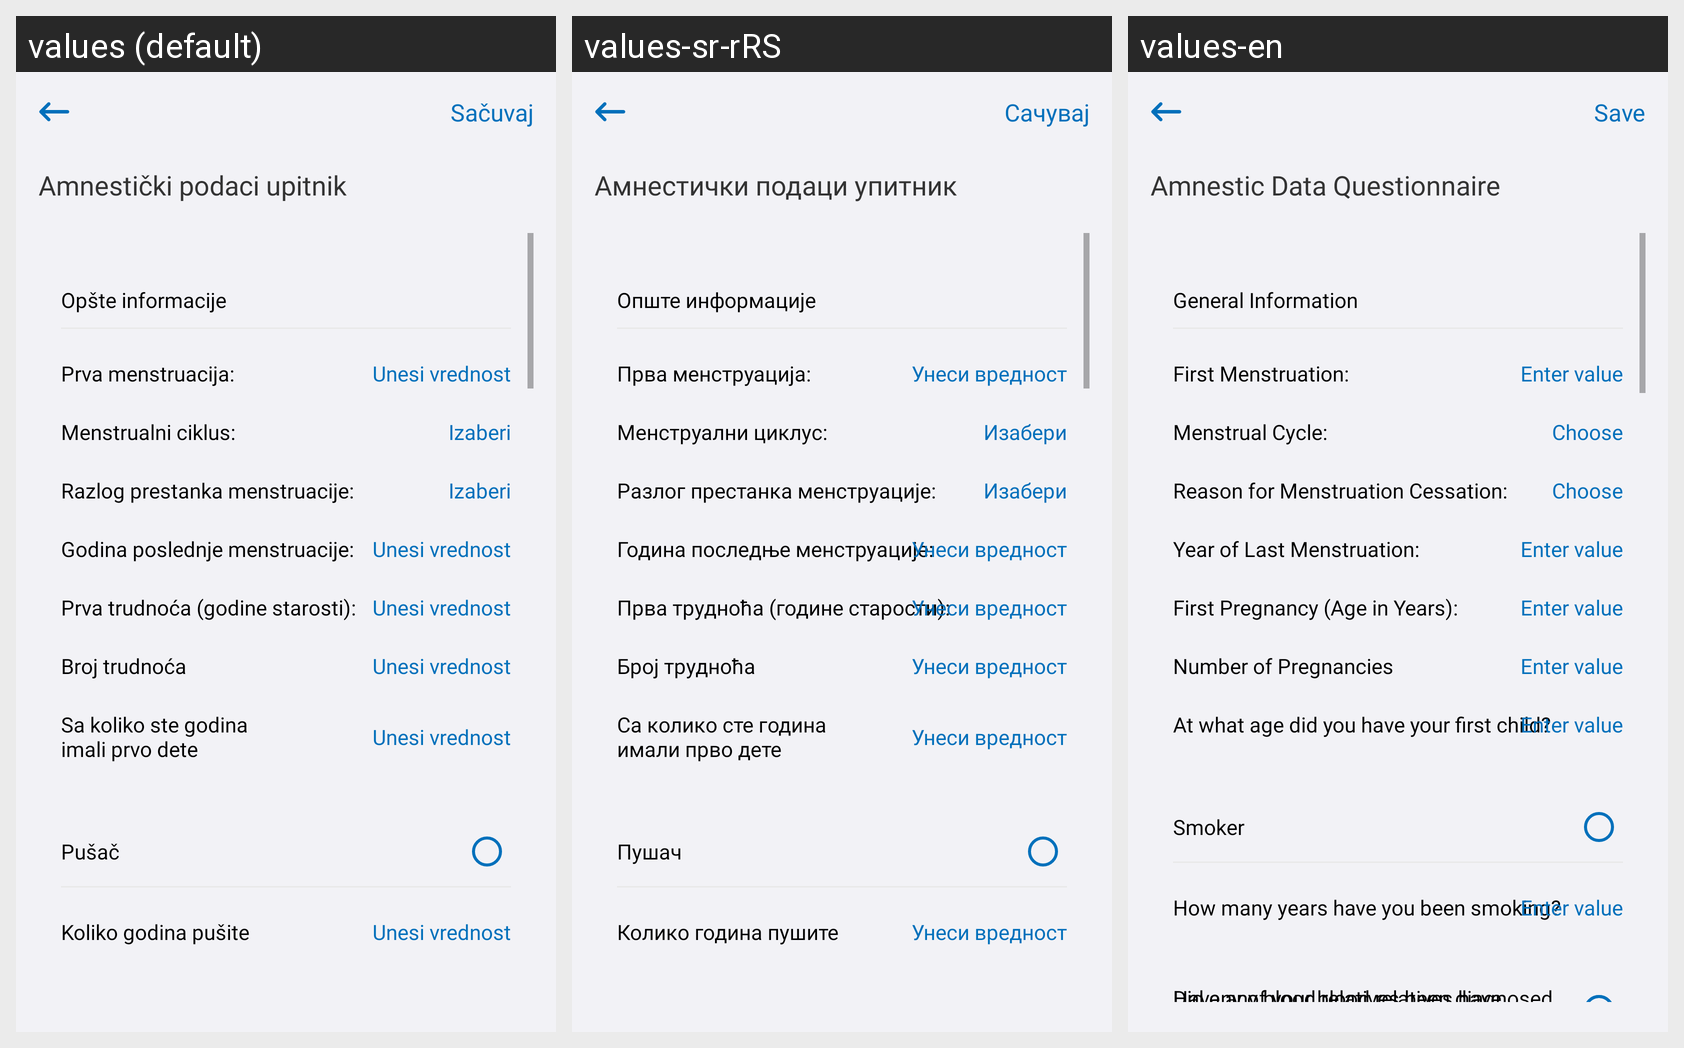

Locale-by-locale string values for the Android screen shown in this grid:
Android screen res/layout/fragment_amnestic_questionnaire.xml rendered under 3 locales, left to right: values (default), values-sr-rRS, values-en. Device: Nexus 5 (rendered at 1080×1920; each locale shown at half size, 540×960, under a caption strip naming it); theme Theme.E_Zdravlje.
Strings drawn on this screen, with the default value and each locale's value (text and hints the layout hard-codes, and strings that could not be matched under every locale, appear in the picture but are not listed):

fragment_amnestic_questionnaire_save
  values: Sačuvaj
  values-sr-rRS: Сачувај
  values-en: Save

fragment_amnestic_questionnaire_title
  values: Amnestički podaci upitnik
  values-sr-rRS: Амнестички подаци упитник
  values-en: Amnestic Data Questionnaire

fragment_amnestic_questionnaire_general_info
  values: Opšte informacije
  values-sr-rRS: Опште информације
  values-en: General Information

fragment_amnestic_questionnaire_first_menstruation
  values: Prva menstruacija:
  values-sr-rRS: Прва менструација:
  values-en: First Menstruation:

fragment_amnestic_questionnaire_enter_value
  values: Unesi vrednost
  values-sr-rRS: Унеси вредност
  values-en: Enter value

fragment_amnestic_questionnaire_menstrual_cycle
  values: Menstrualni ciklus:
  values-sr-rRS: Менструални циклус:
  values-en: Menstrual Cycle:

fragment_amnestic_questionnaire_choose
  values: Izaberi
  values-sr-rRS: Изабери
  values-en: Choose

fragment_amnestic_questionnaire_reason_cessation
  values: Razlog prestanka menstruacije:
  values-sr-rRS: Разлог престанка менструације:
  values-en: Reason for Menstruation Cessation:

fragment_amnestic_questionnaire_years_last_menstruation
  values: Godina poslednje menstruacije:
  values-sr-rRS: Година последње менструације:
  values-en: Year of Last Menstruation:

fragment_amnestic_questionnaire_first_pregnancy
  values: Prva trudnoća (godine starosti):
  values-sr-rRS: Прва трудноћа (године старости):
  values-en: First Pregnancy (Age in Years):

fragment_amnestic_questionnaire_num_pregnancies
  values: Broj trudnoća
  values-sr-rRS: Број трудноћа
  values-en: Number of Pregnancies

fragment_amnestic_questionnaire_first_child
  values: Sa koliko ste godina
      imali prvo dete
  values-sr-rRS: Са колико сте година
      имали прво дете
  values-en: At what age did you have your first child?

fragment_amnestic_questionnaire_smoker
  values: Pušač
  values-sr-rRS: Пушач
  values-en: Smoker

fragment_amnestic_questionnaire_years_smoking
  values: Koliko godina pušite
  values-sr-rRS: Колико година пушите
  values-en: How many years have you been smoking?

fragment_amnestic_questionnaire_years_smoking_value
  values: Unesi vrednost
  values-sr-rRS: Унеси вредност
  values-en: Enter value

fragment_amnestic_questionnaire_mtvGrandmaOvariesValue
  values: Izaberi
  values-sr-rRS: Изабери
  values-en: Choose

fragment_amnestic_questionnaire_mtvYearsValue
  values: Unesi vrednost
  values-sr-rRS: Унеси вредност
  values-en: Enter value

fragment_amnestic_questionnaire_mtvPeinValue
  values: Izaberi
  values-sr-rRS: Изабери
  values-en: Choose

fragment_amnestic_questionnaire_mtvTracerValue
  values: Izaberi
  values-sr-rRS: Изабери
  values-en: Choose
